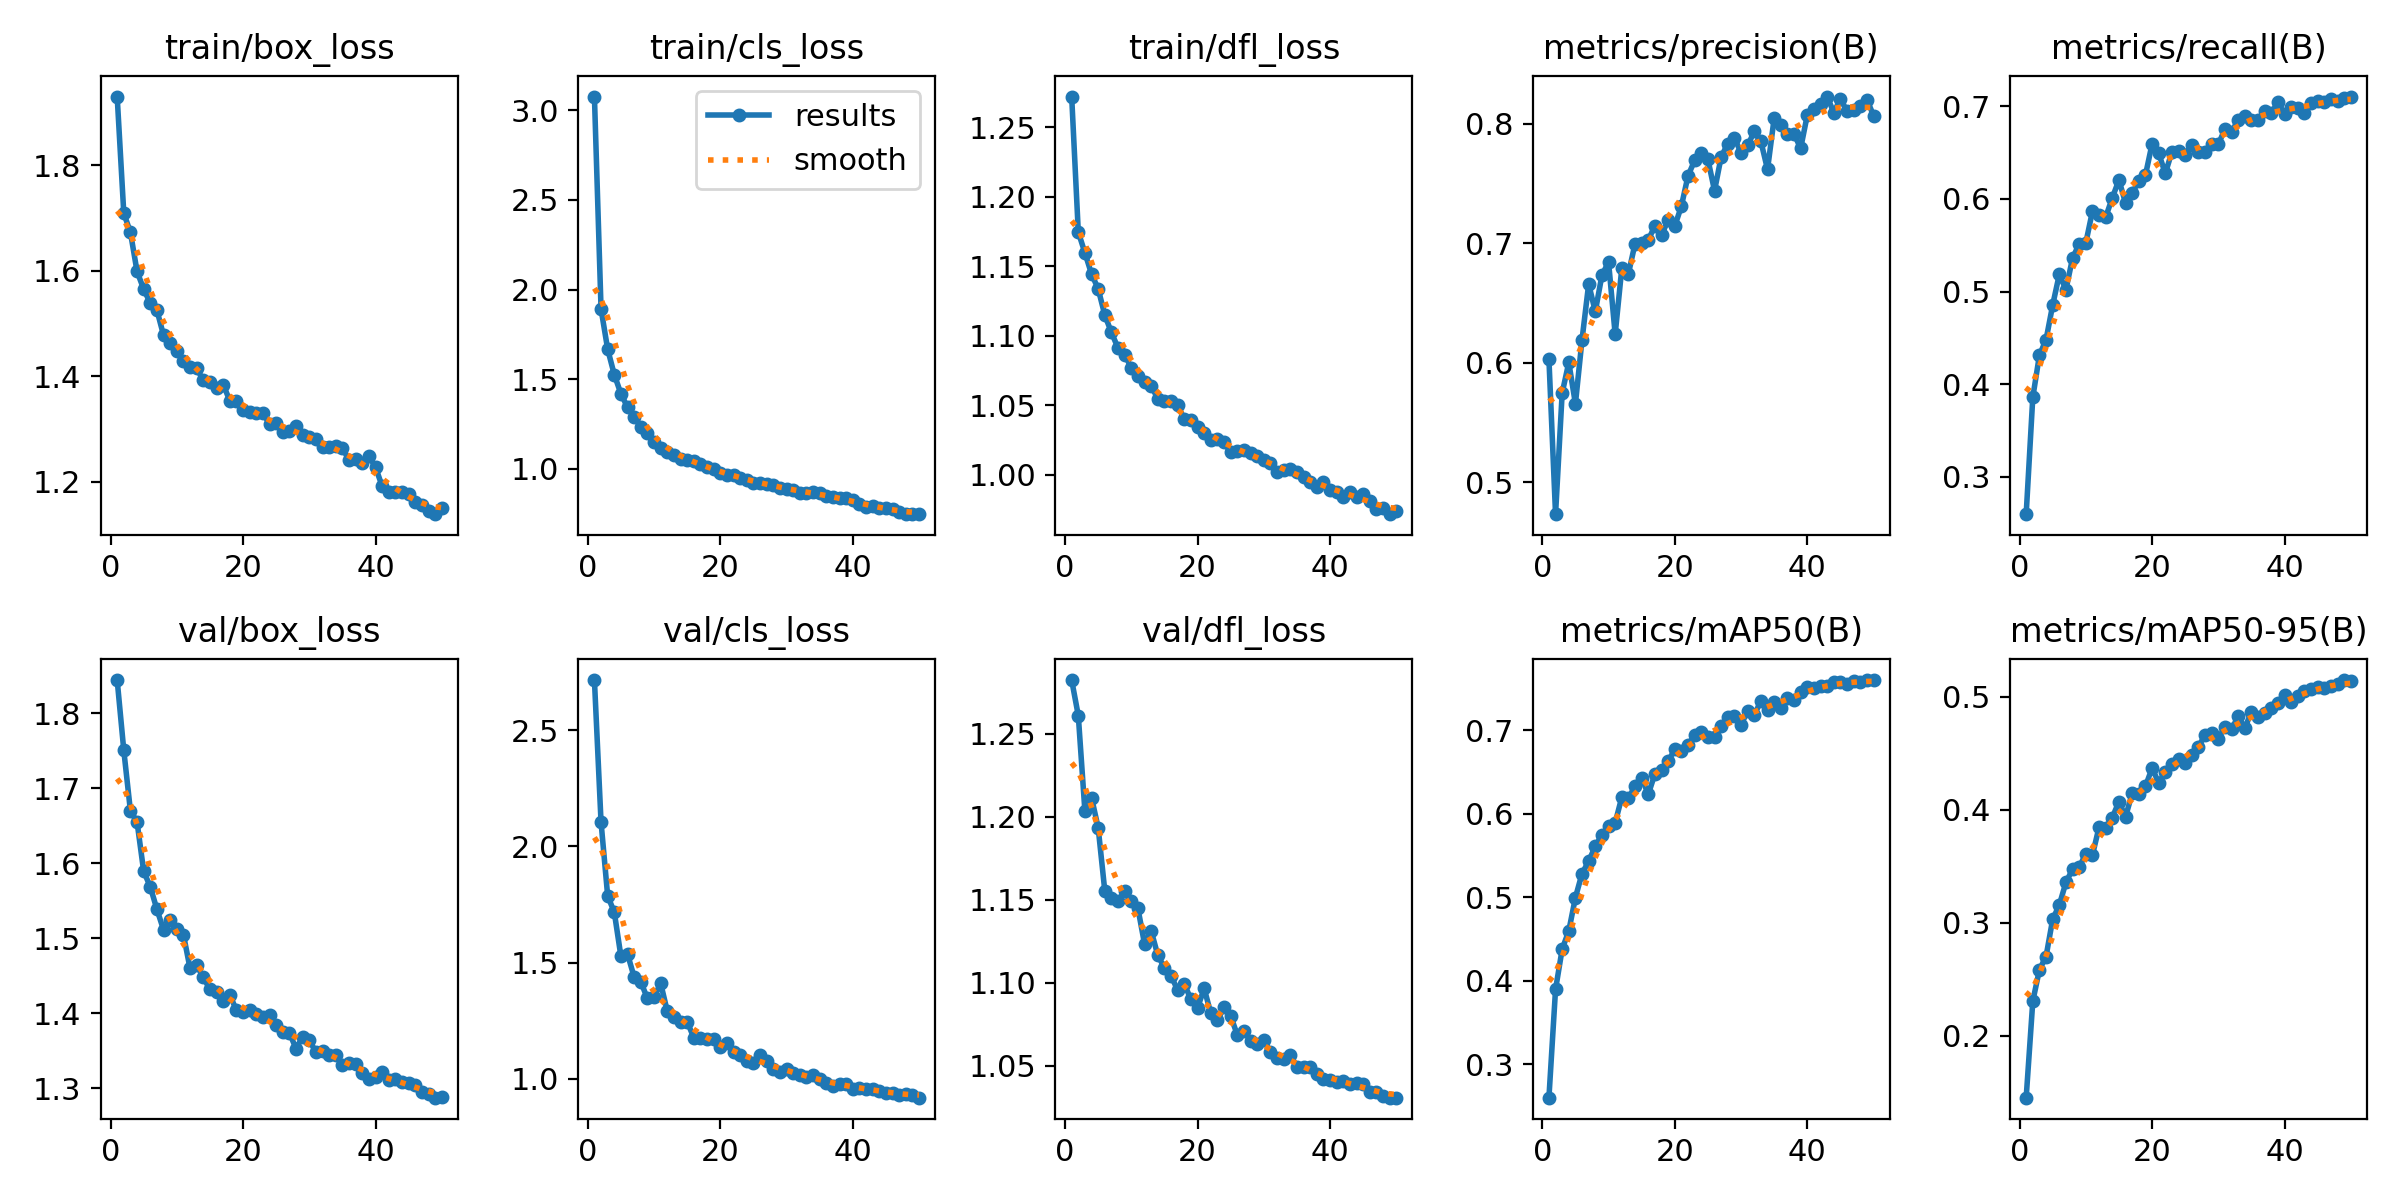

Source data for this figure (header and first rows):
epoch, train/box_loss, train/cls_loss, train/dfl_loss, metrics/precision(B), metrics/recall(B), metrics/mAP50(B), metrics/mAP50-95(B), val/box_loss, val/cls_loss, val/dfl_loss, lr/pg0, lr/pg1, lr/pg2
1, 1.93, 3.076, 1.272, 0.603, 0.2598, 0.26, 0.1452, 1.844, 2.715, 1.282, 0.000175, 0.000175, 0.000175
2, 1.709, 1.892, 1.175, 0.4732, 0.386, 0.3896, 0.2306, 1.75, 2.103, 1.261, 0.0003434, 0.0003434, 0.0003434
3, 1.673, 1.667, 1.159, 0.5746, 0.4313, 0.4378, 0.2585, 1.67, 1.787, 1.203, 0.0005049, 0.0005049, 0.0005049
4, 1.599, 1.525, 1.144, 0.6003, 0.4481, 0.4596, 0.2701, 1.655, 1.716, 1.212, 0.0004948, 0.0004948, 0.0004948
5, 1.565, 1.419, 1.134, 0.5656, 0.4855, 0.4996, 0.3031, 1.589, 1.526, 1.193, 0.0004843, 0.0004843, 0.0004843
6, 1.538, 1.343, 1.115, 0.6194, 0.5185, 0.5283, 0.3157, 1.569, 1.536, 1.155, 0.0004739, 0.0004739, 0.0004739
7, 1.525, 1.289, 1.102, 0.6659, 0.5021, 0.5431, 0.3358, 1.539, 1.437, 1.151, 0.0004635, 0.0004635, 0.0004635
8, 1.478, 1.234, 1.091, 0.643, 0.536, 0.561, 0.3474, 1.511, 1.417, 1.149, 0.0004531, 0.0004531, 0.0004531
9, 1.464, 1.2, 1.086, 0.6732, 0.5516, 0.5747, 0.3491, 1.524, 1.345, 1.155, 0.0004427, 0.0004427, 0.0004427
10, 1.448, 1.15, 1.077, 0.6845, 0.5524, 0.585, 0.3614, 1.512, 1.35, 1.149, 0.0004323, 0.0004323, 0.0004323
11, 1.429, 1.118, 1.071, 0.6239, 0.5867, 0.589, 0.3599, 1.505, 1.411, 1.145, 0.0004218, 0.0004218, 0.0004218
12, 1.418, 1.092, 1.067, 0.6791, 0.5829, 0.6198, 0.3847, 1.46, 1.29, 1.123, 0.0004114, 0.0004114, 0.0004114
13, 1.415, 1.079, 1.064, 0.6745, 0.5803, 0.6184, 0.3843, 1.465, 1.265, 1.131, 0.000401, 0.000401, 0.000401
14, 1.392, 1.054, 1.055, 0.6997, 0.6012, 0.6331, 0.3932, 1.448, 1.242, 1.117, 0.0003906, 0.0003906, 0.0003906
15, 1.389, 1.05, 1.053, 0.7001, 0.6204, 0.6429, 0.4073, 1.432, 1.246, 1.109, 0.0003802, 0.0003802, 0.0003802
16, 1.378, 1.044, 1.053, 0.7028, 0.5957, 0.6233, 0.3938, 1.429, 1.176, 1.104, 0.0003698, 0.0003698, 0.0003698
17, 1.384, 1.028, 1.05, 0.7148, 0.606, 0.6477, 0.4147, 1.417, 1.174, 1.096, 0.0003594, 0.0003594, 0.0003594
18, 1.354, 1.009, 1.04, 0.7067, 0.6197, 0.6523, 0.4138, 1.425, 1.169, 1.099, 0.0003489, 0.0003489, 0.0003489
19, 1.354, 0.998, 1.039, 0.7198, 0.6256, 0.6626, 0.4208, 1.404, 1.17, 1.09, 0.0003385, 0.0003385, 0.0003385
20, 1.337, 0.9765, 1.034, 0.7144, 0.6592, 0.6771, 0.4369, 1.401, 1.138, 1.085, 0.0003281, 0.0003281, 0.0003281
21, 1.333, 0.9655, 1.03, 0.7313, 0.6495, 0.6745, 0.4242, 1.405, 1.153, 1.097, 0.0003177, 0.0003177, 0.0003177
22, 1.331, 0.9641, 1.025, 0.7566, 0.6275, 0.6827, 0.4335, 1.399, 1.115, 1.082, 0.0003073, 0.0003073, 0.0003073
23, 1.331, 0.9518, 1.026, 0.7695, 0.6509, 0.6939, 0.441, 1.395, 1.1, 1.078, 0.0002969, 0.0002969, 0.0002969
24, 1.31, 0.9398, 1.023, 0.7755, 0.6518, 0.6976, 0.4451, 1.398, 1.074, 1.085, 0.0002865, 0.0002865, 0.0002865
25, 1.311, 0.9215, 1.016, 0.7703, 0.6478, 0.6915, 0.4412, 1.385, 1.068, 1.08, 0.000276, 0.000276, 0.000276
26, 1.295, 0.9228, 1.017, 0.7441, 0.6584, 0.6921, 0.449, 1.375, 1.101, 1.069, 0.0002656, 0.0002656, 0.0002656
27, 1.296, 0.9158, 1.018, 0.7724, 0.6512, 0.7046, 0.4558, 1.374, 1.074, 1.071, 0.0002552, 0.0002552, 0.0002552
28, 1.306, 0.908, 1.016, 0.7835, 0.6505, 0.7154, 0.4664, 1.353, 1.043, 1.065, 0.0002448, 0.0002448, 0.0002448
29, 1.289, 0.8939, 1.014, 0.7883, 0.6588, 0.7166, 0.4679, 1.369, 1.031, 1.063, 0.0002344, 0.0002344, 0.0002344
30, 1.286, 0.8895, 1.011, 0.7759, 0.6588, 0.7065, 0.4629, 1.364, 1.042, 1.066, 0.000224, 0.000224, 0.000224
31, 1.282, 0.8838, 1.009, 0.782, 0.6754, 0.7227, 0.4737, 1.349, 1.023, 1.058, 0.0002136, 0.0002136, 0.0002136
32, 1.266, 0.8669, 1.002, 0.7937, 0.6724, 0.7176, 0.4714, 1.349, 1.018, 1.055, 0.0002031, 0.0002031, 0.0002031
33, 1.266, 0.8661, 1.003, 0.7854, 0.6852, 0.7355, 0.4828, 1.345, 1.009, 1.054, 0.0001927, 0.0001927, 0.0001927
34, 1.269, 0.8727, 1.004, 0.762, 0.6892, 0.7246, 0.4722, 1.344, 1.015, 1.056, 0.0001823, 0.0001823, 0.0001823
35, 1.264, 0.8659, 1.002, 0.8048, 0.6847, 0.734, 0.4871, 1.331, 0.999, 1.05, 0.0001719, 0.0001719, 0.0001719
36, 1.241, 0.8502, 0.9987, 0.7994, 0.6855, 0.7266, 0.4822, 1.333, 0.9799, 1.05, 0.0001615, 0.0001615, 0.0001615
37, 1.244, 0.8422, 0.9945, 0.792, 0.6952, 0.7383, 0.4862, 1.332, 0.9685, 1.049, 0.0001511, 0.0001511, 0.0001511
38, 1.236, 0.8363, 0.991, 0.7917, 0.6925, 0.7358, 0.4898, 1.32, 0.9763, 1.045, 0.0001407, 0.0001407, 0.0001407
39, 1.249, 0.8388, 0.9951, 0.7796, 0.7046, 0.746, 0.495, 1.313, 0.9759, 1.042, 0.0001302, 0.0001302, 0.0001302
40, 1.228, 0.8249, 0.989, 0.8074, 0.6914, 0.7517, 0.5013, 1.315, 0.9562, 1.042, 0.0001198, 0.0001198, 0.0001198
41, 1.192, 0.8026, 0.9877, 0.8127, 0.6989, 0.7501, 0.4952, 1.322, 0.9617, 1.04, 0.0001094, 0.0001094, 0.0001094
42, 1.181, 0.7892, 0.9843, 0.8169, 0.6984, 0.7527, 0.5006, 1.312, 0.9563, 1.041, 9.8993e-05, 9.8993e-05, 9.8993e-05
43, 1.181, 0.7945, 0.9879, 0.823, 0.6927, 0.7534, 0.5054, 1.312, 0.9574, 1.039, 8.8578e-05, 8.8578e-05, 8.8578e-05
44, 1.181, 0.7816, 0.9841, 0.8096, 0.7032, 0.7576, 0.5068, 1.308, 0.9452, 1.04, 7.8164e-05, 7.8164e-05, 7.8164e-05
45, 1.177, 0.7808, 0.9861, 0.8212, 0.7054, 0.7578, 0.5087, 1.307, 0.9391, 1.039, 6.7749e-05, 6.7749e-05, 6.7749e-05
46, 1.161, 0.7783, 0.9812, 0.8107, 0.7041, 0.7559, 0.5082, 1.304, 0.94, 1.034, 5.7334e-05, 5.7334e-05, 5.7334e-05
47, 1.156, 0.7591, 0.9755, 0.812, 0.7079, 0.7583, 0.5098, 1.296, 0.932, 1.034, 4.6919e-05, 4.6919e-05, 4.6919e-05
48, 1.145, 0.749, 0.9761, 0.8155, 0.7058, 0.7573, 0.5113, 1.292, 0.9334, 1.032, 3.6504e-05, 3.6504e-05, 3.6504e-05
49, 1.139, 0.7513, 0.9717, 0.8204, 0.709, 0.76, 0.515, 1.287, 0.9287, 1.031, 2.609e-05, 2.609e-05, 2.609e-05
50, 1.15, 0.7476, 0.974, 0.8071, 0.7106, 0.7599, 0.5145, 1.288, 0.9186, 1.031, 1.5675e-05, 1.5675e-05, 1.5675e-05
